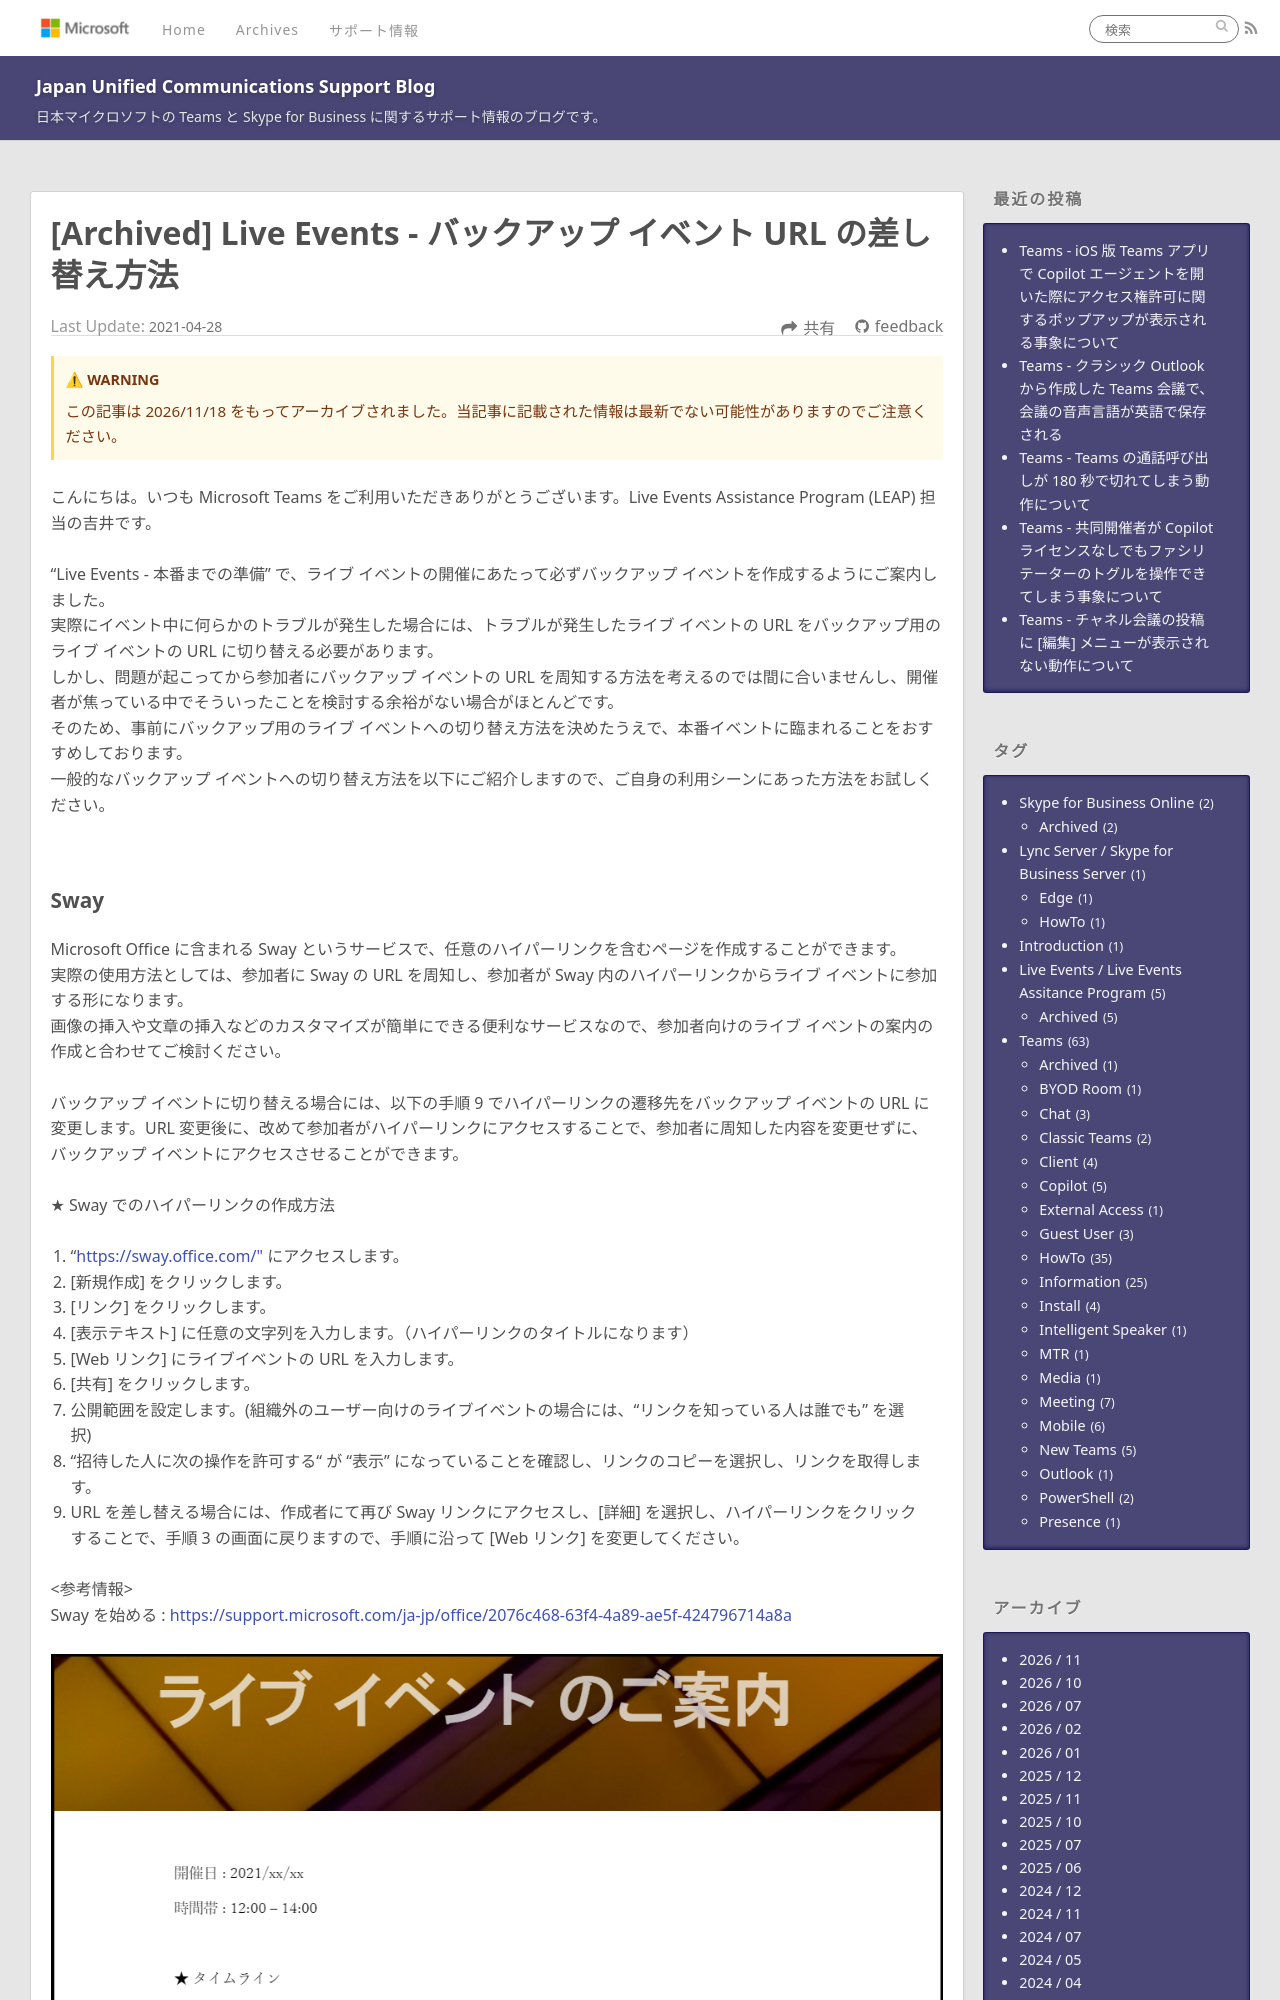

repository: jpucsupport/blog · page: live event/Live Events - バックアップ イベント URL の差し替え方法/index.html · generator: jekyll

---
title: Live Events - バックアップ イベント URL の差し替え方法
date: 2021-4-28 15:00:00
tags:
  - Live Events / Live Events Assitance Program
  - Archived
archived_date: '2026-11-18'
---
# Live Events - バックアップ イベント URL の差し替え方法

こんにちは。いつも Microsoft Teams をご利用いただきありがとうございます。Live Events Assistance Program (LEAP) 担当の吉井です。<br>

"Live Events - 本番までの準備" で、ライブ イベントの開催にあたって必ずバックアップ イベントを作成するようにご案内しました。
実際にイベント中に何らかのトラブルが発生した場合には、トラブルが発生したライブ イベントの URL をバックアップ用のライブ イベントの URL に切り替える必要があります。
しかし、問題が起こってから参加者にバックアップ イベントの URL を周知する方法を考えるのでは間に合いませんし、開催者が焦っている中でそういったことを検討する余裕がない場合がほとんどです。
そのため、事前にバックアップ用のライブ イベントへの切り替え方法を決めたうえで、本番イベントに臨まれることをおすすめしております。
一般的なバックアップ イベントへの切り替え方法を以下にご紹介しますので、ご自身の利用シーンにあった方法をお試しください。

<br>
